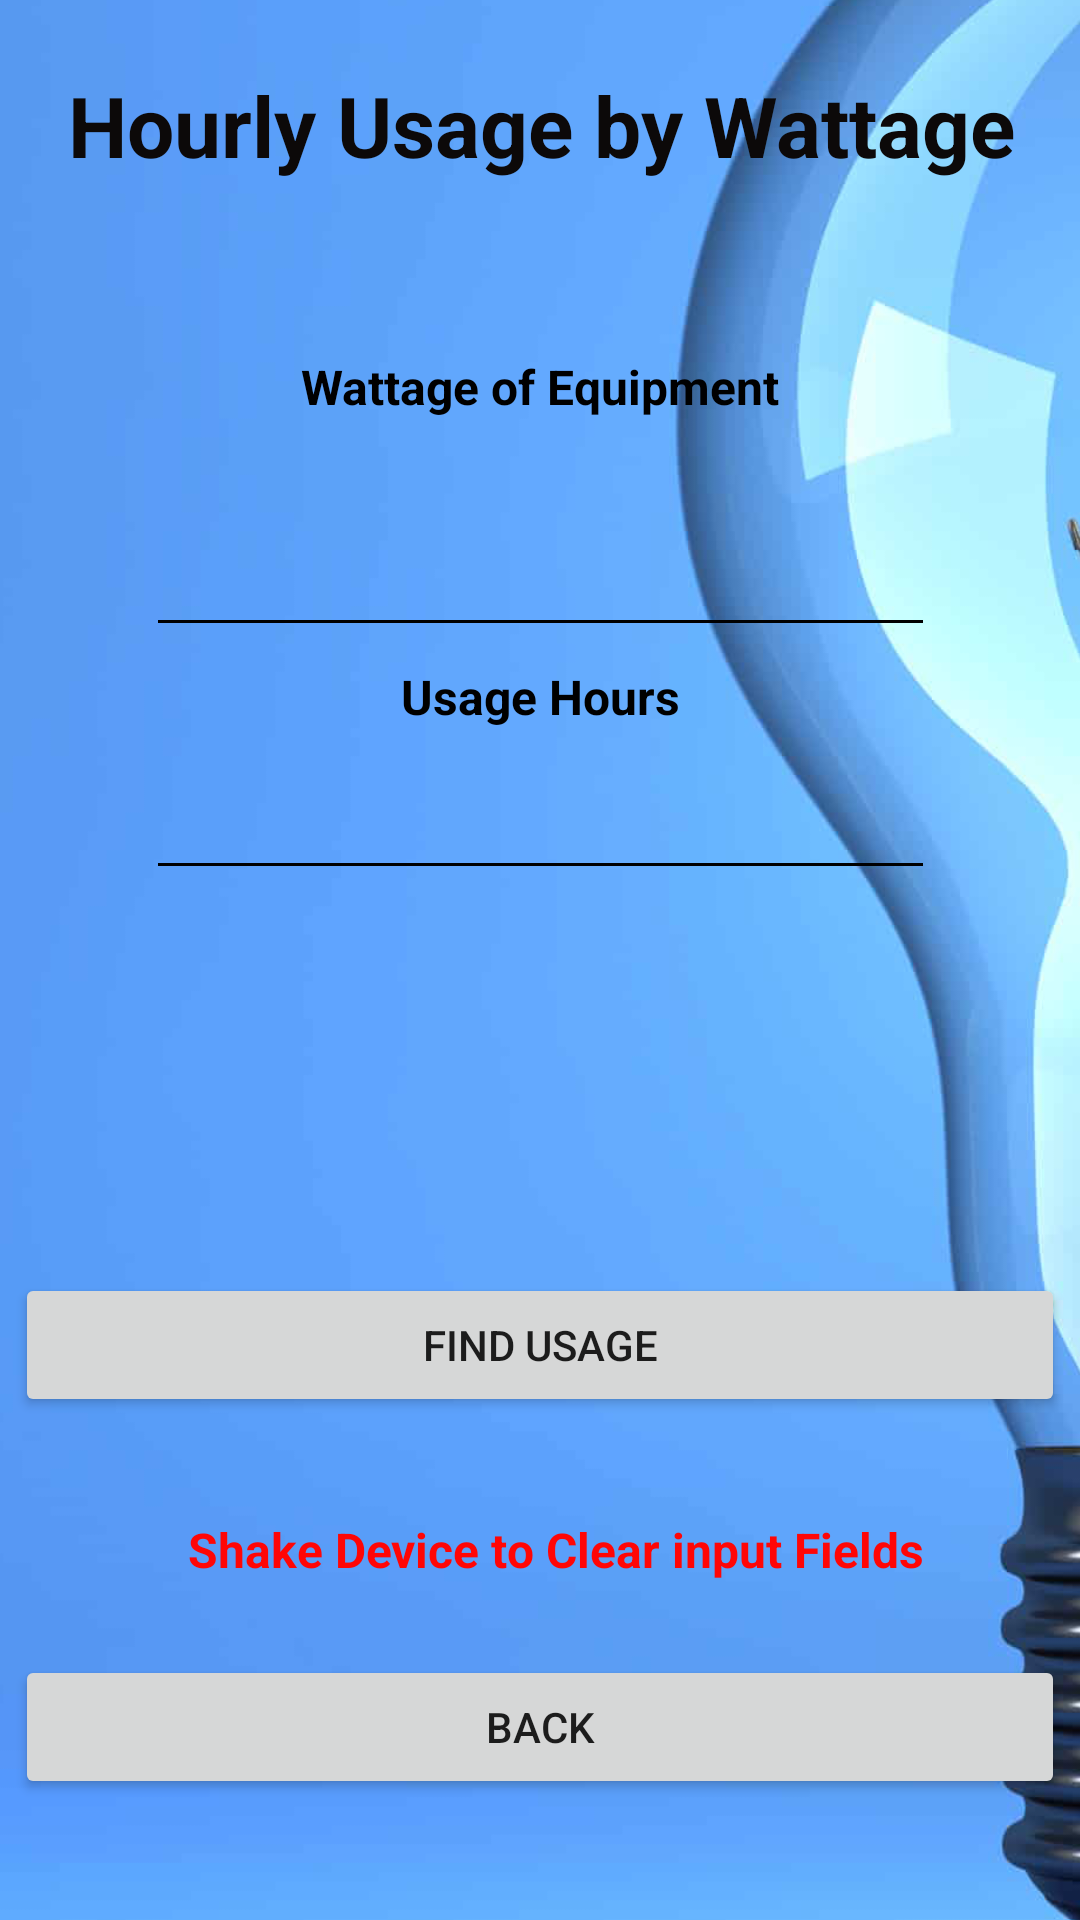

Here is an Android app screen rendered from its layout file. Give the layout XML and the strings, colors and styles it references.
<!-- AndroidManifest.xml: application theme Theme.EnergyCalc -->
<!-- res/layout/activity_usage_wattage.xml -->
<?xml version="1.0" encoding="utf-8"?>
<androidx.constraintlayout.widget.ConstraintLayout xmlns:android="http://schemas.android.com/apk/res/android"
    xmlns:app="http://schemas.android.com/apk/res-auto"
    xmlns:tools="http://schemas.android.com/tools"
    android:layout_width="match_parent"
    android:layout_height="match_parent"
    tools:context=".UsageWattage">

    <ImageView
        android:id="@+id/imageView4"
        android:layout_width="444dp"
        android:layout_height="844dp"
        app:layout_constraintBottom_toBottomOf="parent"
        app:layout_constraintEnd_toEndOf="parent"
        app:layout_constraintHorizontal_bias="0.515"
        app:layout_constraintStart_toStartOf="parent"
        app:layout_constraintTop_toTopOf="parent"
        app:layout_constraintVertical_bias="0.504"
        app:srcCompat="@drawable/background" />

    <TextView
        android:id="@+id/head"
        android:layout_width="379dp"
        android:layout_height="38dp"
        android:text="Hourly Usage by Wattage"
        android:textAlignment="center"
        android:textColor="#0C0909"
        android:textColorHint="#9F3C3C"
        android:textSize="28sp"
        android:textStyle="bold"
        app:layout_constraintBottom_toBottomOf="parent"
        app:layout_constraintEnd_toEndOf="parent"
        app:layout_constraintStart_toStartOf="parent"
        app:layout_constraintTop_toTopOf="parent"
        app:layout_constraintVertical_bias="0.038" />

    <Button
        android:id="@+id/UsageCal"
        android:layout_width="350dp"
        android:layout_height="wrap_content"
        android:text="Find Usage"
        app:layout_constraintBottom_toBottomOf="parent"
        app:layout_constraintEnd_toEndOf="parent"
        app:layout_constraintHorizontal_bias="0.508"
        app:layout_constraintStart_toStartOf="parent"
        app:layout_constraintTop_toTopOf="parent"
        app:layout_constraintVertical_bias="0.717" />

    <Button
        android:id="@+id/BacktoHourlyUsage"
        android:layout_width="350dp"
        android:layout_height="wrap_content"
        android:text="Back"
        app:layout_constraintBottom_toBottomOf="parent"
        app:layout_constraintEnd_toEndOf="parent"
        app:layout_constraintHorizontal_bias="0.508"
        app:layout_constraintStart_toStartOf="parent"
        app:layout_constraintTop_toTopOf="parent"
        app:layout_constraintVertical_bias="0.932" />

    <androidx.constraintlayout.widget.Guideline
        android:id="@+id/guideline"
        android:layout_width="wrap_content"
        android:layout_height="wrap_content"
        android:orientation="horizontal"
        app:layout_constraintGuide_percent="0.45" />

    <androidx.constraintlayout.widget.Guideline
        android:id="@+id/guideline2"
        android:layout_width="wrap_content"
        android:layout_height="wrap_content"
        android:orientation="horizontal"
        app:layout_constraintGuide_percent="0.250342" />

    <androidx.constraintlayout.widget.Guideline
        android:id="@+id/guideline3"
        android:layout_width="wrap_content"
        android:layout_height="wrap_content"
        android:orientation="horizontal"
        app:layout_constraintGuide_percent="0.75" />

    <androidx.constraintlayout.widget.Guideline
        android:id="@+id/guideline4"
        android:layout_width="wrap_content"
        android:layout_height="wrap_content"
        android:orientation="horizontal"
        app:layout_constraintGuide_percent="0.55" />

    <androidx.constraintlayout.widget.Guideline
        android:id="@+id/guideline5"
        android:layout_width="wrap_content"
        android:layout_height="wrap_content"
        android:orientation="horizontal"
        app:layout_constraintGuide_percent="0.35" />

    <androidx.constraintlayout.widget.Guideline
        android:id="@+id/guideline6"
        android:layout_width="wrap_content"
        android:layout_height="wrap_content"
        android:orientation="horizontal"
        app:layout_constraintGuide_percent="0.64" />

    <EditText
        android:id="@+id/InputAmperage"
        android:layout_width="263dp"
        android:layout_height="58dp"
        android:ems="10"
        android:inputType="number"
        android:textAlignment="center"
        android:textSize="24sp"
        android:textStyle="bold"
        android:backgroundTint="#000000"
        android:shadowColor="#000000"
        android:textColor="#000000"
        android:textColorHighlight="#000000"
        android:textColorHint="#000000"
        android:textColorLink="#000000"
        app:layout_constraintBottom_toBottomOf="parent"
        app:layout_constraintEnd_toEndOf="parent"
        app:layout_constraintStart_toStartOf="parent"
        app:layout_constraintTop_toTopOf="parent"
        app:layout_constraintVertical_bias="0.271" />

    <EditText
        android:id="@+id/inputHours"
        android:layout_width="263dp"
        android:layout_height="58dp"
        android:backgroundTint="#000000"
        android:ems="10"
        android:inputType="number"
        android:shadowColor="#000000"
        android:textAlignment="center"
        android:textColor="#000000"
        android:textColorHighlight="#000000"
        android:textColorHint="#000000"
        android:textColorLink="#000000"
        android:textSize="24sp"
        android:textStyle="bold"
        app:layout_constraintBottom_toBottomOf="parent"
        app:layout_constraintEnd_toEndOf="parent"
        app:layout_constraintStart_toStartOf="parent"
        app:layout_constraintTop_toTopOf="parent"
        app:layout_constraintVertical_bias="0.41" />

    <TextView
        android:id="@+id/info"
        android:layout_width="wrap_content"
        android:layout_height="wrap_content"
        android:text="Wattage of Equipment"
        android:textColor="#000000"
        android:textSize="16sp"
        android:textStyle="bold"
        app:layout_constraintBottom_toBottomOf="parent"
        app:layout_constraintEnd_toEndOf="parent"
        app:layout_constraintStart_toStartOf="parent"
        app:layout_constraintTop_toTopOf="parent"
        app:layout_constraintVertical_bias="0.191" />

    <TextView
        android:id="@+id/info2"
        android:layout_width="wrap_content"
        android:layout_height="wrap_content"
        android:text="Usage Hours"
        android:textColor="#000000"
        android:textSize="16sp"
        android:textStyle="bold"
        app:layout_constraintBottom_toBottomOf="parent"
        app:layout_constraintEnd_toEndOf="parent"
        app:layout_constraintStart_toStartOf="parent"
        app:layout_constraintTop_toTopOf="parent"
        app:layout_constraintVertical_bias="0.358" />

    <TextView
        android:id="@+id/output"
        android:layout_width="285dp"
        android:layout_height="74dp"
        android:textAlignment="center"
        android:textColor="#000000"
        android:textSize="16sp"
        android:textStyle="bold"
        app:layout_constraintBottom_toBottomOf="parent"
        app:layout_constraintEnd_toEndOf="parent"
        app:layout_constraintStart_toStartOf="parent"
        app:layout_constraintTop_toTopOf="parent"
        app:layout_constraintVertical_bias="0.578" />

    <TextView
        android:id="@+id/clsInformationWattage"
        android:layout_width="wrap_content"
        android:layout_height="wrap_content"
        android:text="Shake Device to Clear input Fields"
        android:textColor="#FF0606"
        android:textSize="16sp"
        android:textStyle="bold"
        app:layout_constraintBottom_toBottomOf="parent"
        app:layout_constraintEnd_toEndOf="parent"
        app:layout_constraintHorizontal_bias="0.546"
        app:layout_constraintStart_toStartOf="parent"
        app:layout_constraintTop_toTopOf="parent"
        app:layout_constraintVertical_bias="0.818" />


</androidx.constraintlayout.widget.ConstraintLayout>
<!-- resources referenced by this layout -->
<resources>
  <!-- drawable background: png bitmap (drawable, 205287 bytes) -->
  <style name="Theme.EnergyCalc" parent="Theme.MaterialComponents.DayNight.NoActionBar">
          
          <item name="colorPrimary">@color/purple_500</item>
          <item name="colorPrimaryVariant">@color/purple_700</item>
          <item name="colorOnPrimary">@color/white</item>
          
          <item name="colorSecondary">@color/teal_200</item>
          <item name="colorSecondaryVariant">@color/teal_700</item>
          <item name="colorOnSecondary">@color/black</item>
          
          <item name="android:statusBarColor">?attr/colorPrimaryVariant</item>
          
  
  
  
  
  
  
  
      </style>
  <!-- not gathered from this repository: default colours our renderer supplied (Android Studio template values) -->
  <color name="purple_500">#FF6200EE</color>
  <color name="purple_700">#FF3700B3</color>
  <color name="teal_200">#FF03DAC5</color>
  <color name="teal_700">#FF018786</color>
  <color name="black">#FF000000</color>
  <color name="white">#FFFFFFFF</color>
</resources>
